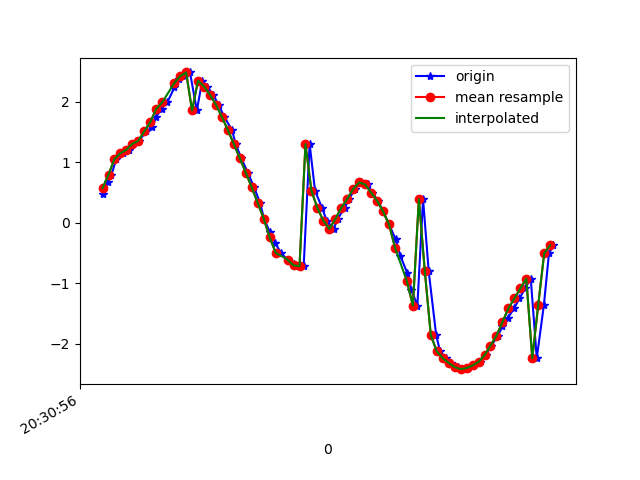

The table this chart was drawn from, first rows:
1618777856703, 1473540534437347, 0.46800897, -1.3006178, 9.702028
1618777856717, 1473540553668117, 0.6782, -1.276, 9.693
1618777856730, 1473540572898887, 0.7949, -1.259, 9.686
1618777856746, 1473540592129657, 1.056, -1.303, 9.655
1618777856767, 1473540611360427, 1.15, -1.285, 9.647
1618777856787, 1473540630591197, 1.21, -1.442, 9.618
1618777856803, 1473540649821967, 1.305, -1.433, 9.607
1618777856822, 1473540669052737, 1.357, -1.501, 9.589
1618777856847, 1473540688283507, 1.514, -1.507, 9.564
1618777856867, 1473540707514277, 1.581, -1.55, 9.547
1618777856879, 1473540726745047, 1.747, -1.678, 9.496
1618777856898, 1473540745975817, 1.886, -1.885, 9.43
1618777856917, 1473540765206587, 1.991, -2.33, 9.308
1618777856941, 1473540784437357, 2.238, -3.025, 9.049
1618777856957, 1473540803668127, 2.376, -4.015, 8.618
1618777856975, 1473540822898897, 2.424, -5.217, 7.934
1618777856993, 1473540842129667, 2.486, -6.208, 7.164
1618777857016, 1473540861360437, 1.857, -7.033, 6.567
1618777857034, 1473540880591207, 2.351, -7.863, 5.356
1618777857051, 1473540899821977, 2.253, -8.441, 4.441
1618777857070, 1473540919052747, 2.117, -8.951, 3.382
1618777857089, 1473540938283517, 1.952, -9.36, 2.15
1618777857108, 1473540957514287, 1.751, -9.6, 0.8981
1618777857134, 1473540976745057, 1.531, -9.677, -0.2358
1618777857146, 1473540995975827, 1.302, -9.641, -1.18
1618777857165, 1473541015206597, 1.067, -9.561, -1.866
1618777857187, 1473541034437367, 0.8284, -9.483, -2.329
1618777857208, 1473541053668137, 0.5845, -9.419, -2.644
1618777857228, 1473541072898907, 0.3262, -9.359, -2.888
1618777857241, 1473541092129677, 0.06897, -9.296, -3.102
1618777857260, 1473541111360447, -0.1486, -9.228, -3.295
1618777857279, 1473541130591217, -0.3361, -9.156, -3.479
1618777857297, 1473541149821987, -0.4949, -9.08, -3.653
1618777857320, 1473541169052757, -0.6109, -9.009, -3.808
1618777857340, 1473541188283527, -0.6868, -8.94, -3.955
1618777857355, 1473541207514297, -0.7225, -8.869, -4.106
1618777857374, 1473541226745067, -0.7163, -8.802, -4.249
1618777857394, 1473541245975837, 1.302, -8.996, -3.662
1618777857412, 1473541265206607, 0.5294, -8.878, -4.115
1618777857436, 1473541284437377, 0.2427, -8.771, -4.364
1618777857451, 1473541303668147, 0.03614, -8.689, -4.533
1618777857474, 1473541322898917, -0.1019, -8.67, -4.567
1618777857488, 1473541342129687, 0.06196, -8.729, -4.454
1618777857511, 1473541361360457, 0.2475, -8.835, -4.234
1618777857526, 1473541380591227, 0.3934, -9.029, -3.79
1618777857546, 1473541399821997, 0.5609, -9.254, -3.177
1618777857565, 1473541419052767, 0.6677, -9.477, -2.406
1618777857588, 1473541438283537, 0.6332, -9.643, -1.626
1618777857604, 1473541457514307, 0.4982, -9.733, -1.031
1618777857623, 1473541476745077, 0.3648, -9.778, -0.5418
1618777857640, 1473541495975847, 0.1875, -9.798, -0.005795
1618777857660, 1473541515206617, -0.0275, -9.781, 0.6051
1618777857682, 1473541534437387, -0.2723, -9.716, 1.249
1618777857698, 1473541553668157, -0.5466, -9.584, 1.971
1618777857721, 1473541572898927, -0.8313, -9.362, 2.775
1618777857735, 1473541592129697, -1.107, -9.054, 3.584
1618777857755, 1473541611360467, -1.37, -8.687, 4.324
1618777857774, 1473541630591237, 0.3903, -8.658, 4.574
1618777857793, 1473541649822007, -0.8048, -8.022, 5.571
1618777857818, 1473541669052777, -1.859, -6.927, 6.678
1618777857831, 1473541688283547, -2.126, -5.892, 7.537
... 20 more rows
